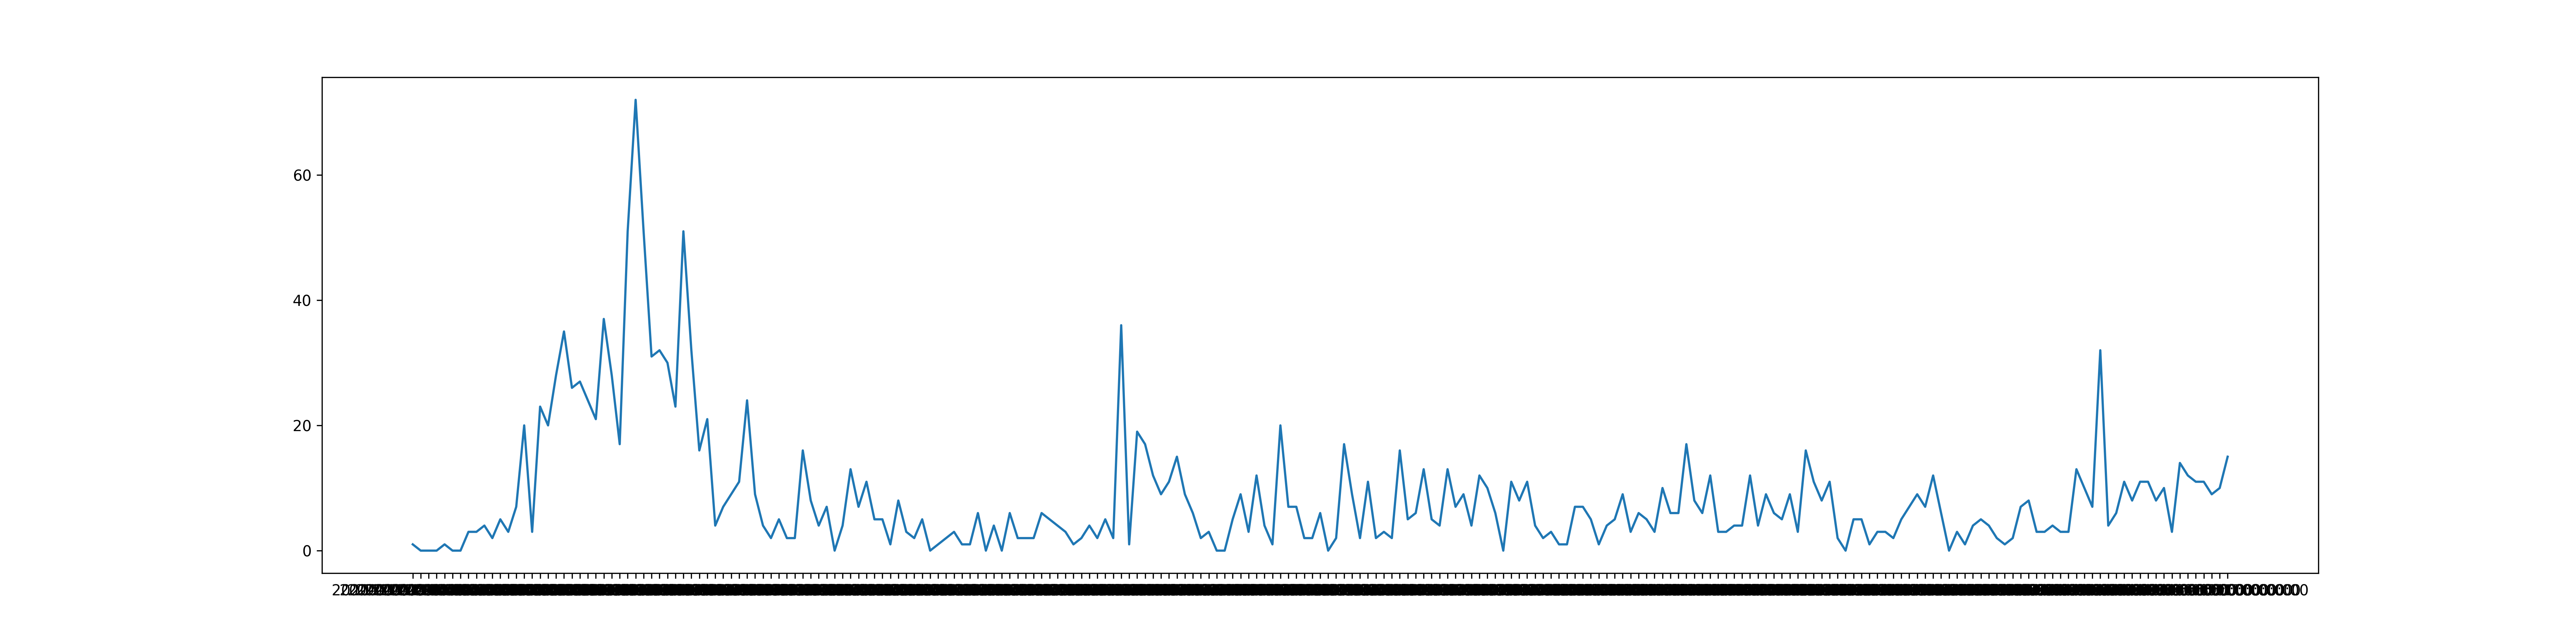

Values plotted in this chart, from the file beside it:
2020-03-07T00:00:00, 1
2020-03-08T00:00:00, 0
2020-03-09T00:00:00, 0
2020-03-10T00:00:00, 0
2020-03-11T00:00:00, 1
2020-03-12T00:00:00, 0
2020-03-13T00:00:00, 0
2020-03-14T00:00:00, 3
2020-03-15T00:00:00, 3
2020-03-16T00:00:00, 4
2020-03-17T00:00:00, 2
2020-03-18T00:00:00, 5
2020-03-19T00:00:00, 3
2020-03-20T00:00:00, 7
2020-03-21T00:00:00, 20
2020-03-22T00:00:00, 3
2020-03-23T00:00:00, 23
2020-03-24T00:00:00, 20
2020-03-25T00:00:00, 28
2020-03-26T00:00:00, 35
2020-03-27T00:00:00, 26
2020-03-28T00:00:00, 27
2020-03-29T00:00:00, 24
2020-03-30T00:00:00, 21
2020-03-31T00:00:00, 37
2020-04-01T00:00:00, 28
2020-04-02T00:00:00, 17
2020-04-03T00:00:00, 51
2020-04-04T00:00:00, 72
2020-04-05T00:00:00, 51
2020-04-06T00:00:00, 31
2020-04-07T00:00:00, 32
2020-04-08T00:00:00, 30
2020-04-09T00:00:00, 23
2020-04-10T00:00:00, 51
2020-04-11T00:00:00, 32
2020-04-12T00:00:00, 16
2020-04-13T00:00:00, 21
2020-04-14T00:00:00, 4
2020-04-15T00:00:00, 7
2020-04-16T00:00:00, 9
2020-04-17T00:00:00, 11
2020-04-18T00:00:00, 24
2020-04-19T00:00:00, 9
2020-04-20T00:00:00, 4
2020-04-21T00:00:00, 2
2020-04-22T00:00:00, 5
2020-04-23T00:00:00, 2
2020-04-24T00:00:00, 2
2020-04-25T00:00:00, 16
2020-04-26T00:00:00, 8
2020-04-27T00:00:00, 4
2020-04-28T00:00:00, 7
2020-04-29T00:00:00, 0
2020-04-30T00:00:00, 4
2020-05-01T00:00:00, 13
2020-05-02T00:00:00, 7
2020-05-03T00:00:00, 11
2020-05-04T00:00:00, 5
2020-05-05T00:00:00, 5
2020-05-06T00:00:00, 1
... 168 more rows
